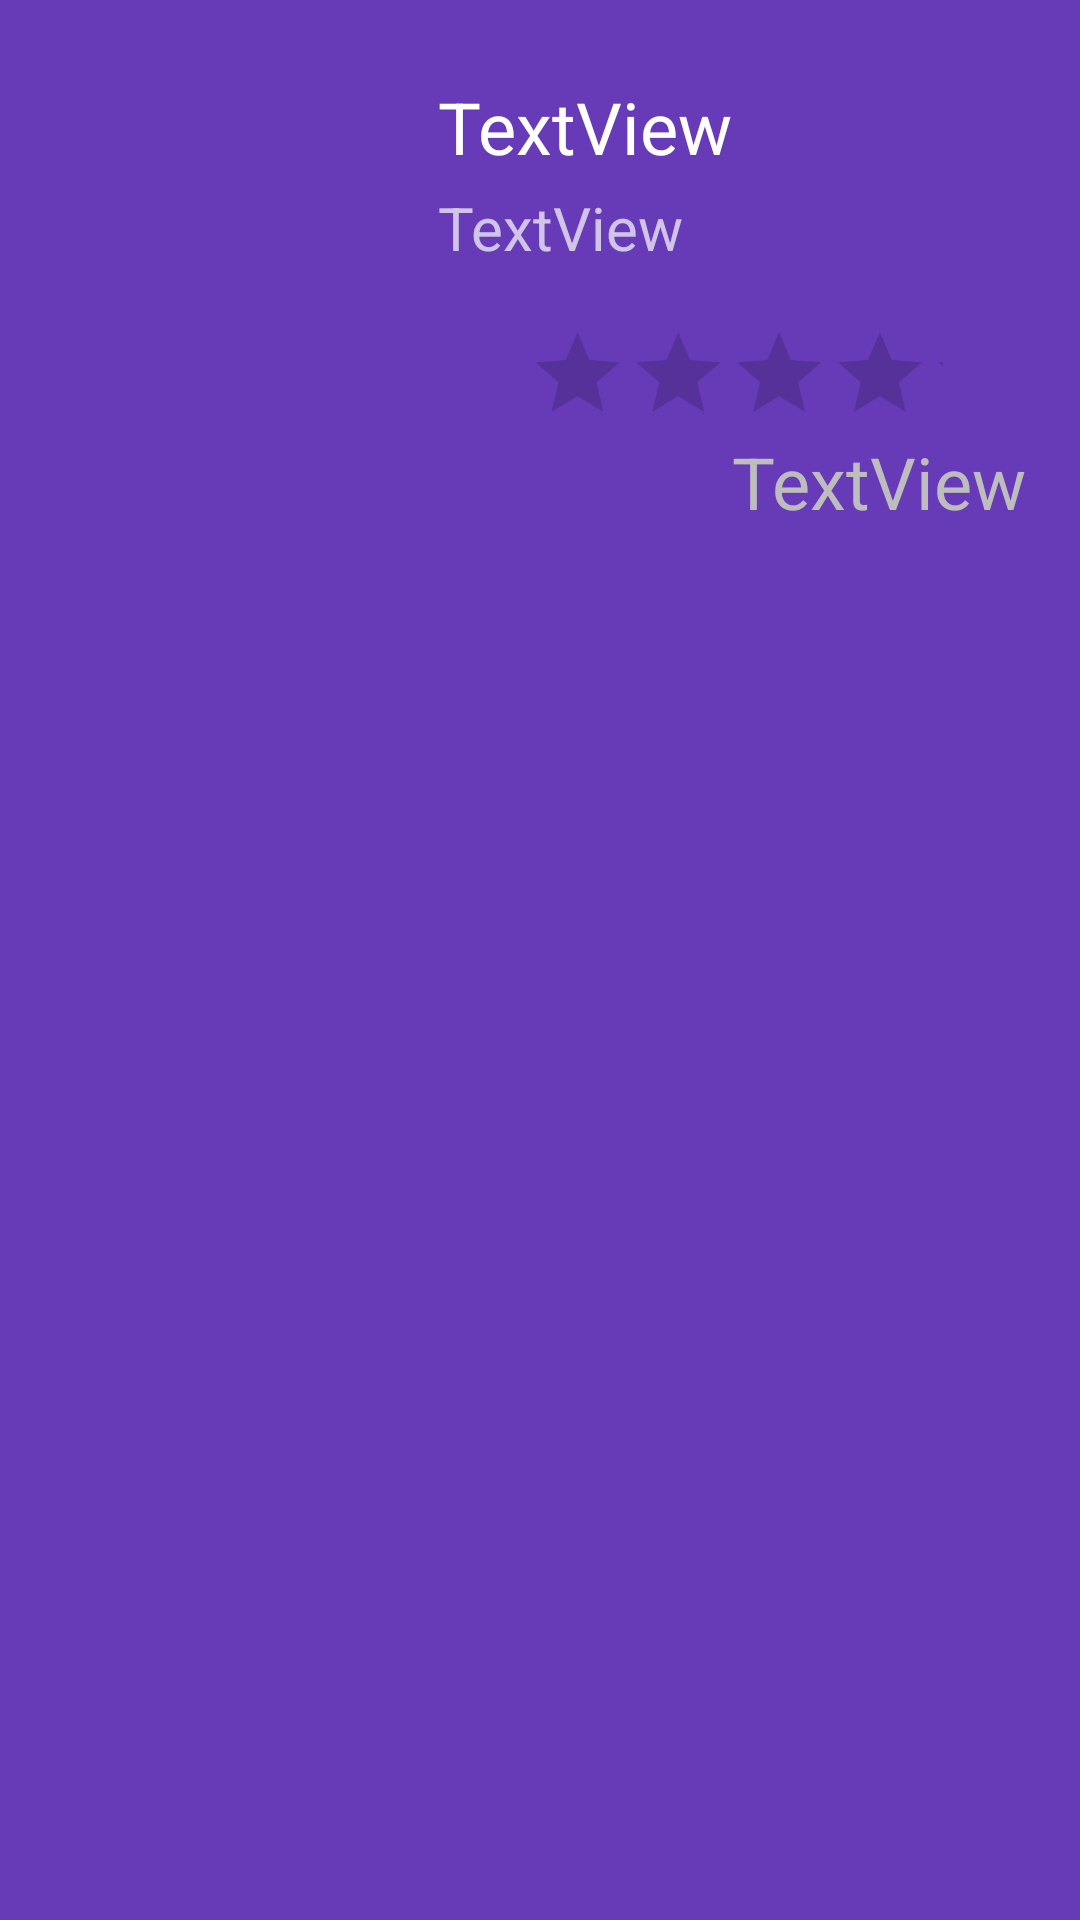

Android layout source for this screen:
<!-- AndroidManifest.xml: application theme AppTheme -->
<!-- res/layout/location_item.xml -->
<?xml version="1.0" encoding="utf-8"?>
<androidx.constraintlayout.widget.ConstraintLayout xmlns:android="http://schemas.android.com/apk/res/android"
    xmlns:app="http://schemas.android.com/apk/res-auto"
    android:id="@+id/constraint_layout"
    android:layout_width="match_parent"
    android:layout_height="match_parent"
    android:background="@color/colorPrimary">

    <ImageView
        android:id="@+id/location_image"
        android:layout_width="0dp"
        android:layout_height="0dp"
        android:layout_marginStart="@dimen/margin_16dp"
        android:layout_marginTop="@dimen/margin_24dp"
        android:layout_marginBottom="@dimen/margin_16dp"
        android:scaleType="centerCrop"
        app:layout_constraintBottom_toBottomOf="parent"
        app:layout_constraintEnd_toStartOf="@+id/location_name"
        app:layout_constraintStart_toStartOf="parent"
        app:layout_constraintTop_toTopOf="parent"
        app:srcCompat="@drawable/ic_launcher_background" />

    <TextView
        android:id="@+id/location_name"
        style="@style/location_name"
        android:layout_width="wrap_content"
        android:layout_height="wrap_content"
        android:text="TextView"
        android:paddingStart="@dimen/padding_16dp"
        app:layout_constraintEnd_toEndOf="parent"
        app:layout_constraintStart_toStartOf="parent"
        app:layout_constraintTop_toTopOf="@+id/location_image" />

    <TextView
        android:id="@+id/location_address"
        style="@style/location_address"
        android:layout_width="0dp"
        android:layout_height="wrap_content"
        android:layout_marginEnd="16dp"
        android:text="TextView"
        android:paddingStart="@dimen/padding_16dp"
        app:layout_constraintEnd_toEndOf="parent"
        app:layout_constraintStart_toStartOf="@+id/location_name"
        app:layout_constraintTop_toBottomOf="@+id/location_name" />

    <RatingBar
        android:id="@+id/description_rating_bar"
        android:layout_width="0dp"
        android:layout_height="wrap_content"
        android:layout_marginStart="@dimen/margin_16dp"
        android:layout_marginTop="8dp"
        android:layout_marginEnd="16dp"
        android:isIndicator="true"
        android:numStars="5"
        android:progressTint="@color/colorAccent"
        android:scaleX="0.7"
        android:scaleY="0.7"
        android:stepSize=".5"
        app:layout_constraintEnd_toEndOf="parent"
        app:layout_constraintStart_toStartOf="@+id/location_address"
        app:layout_constraintTop_toBottomOf="@+id/location_address" />

    <TextView
        android:id="@+id/rating_text_view"
        android:layout_width="wrap_content"
        android:layout_height="wrap_content"
        android:layout_margin="@dimen/padding_2dp"
        android:paddingTop="@dimen/padding_8dp"
        android:text="TextView"
        android:textColor="@color/colorDivider"
        android:textSize="@dimen/text_24sp"
        app:layout_constraintBottom_toBottomOf="@+id/description_rating_bar"
        app:layout_constraintEnd_toEndOf="@+id/description_rating_bar"
        app:layout_constraintTop_toBottomOf="@+id/description_rating_bar" />

</androidx.constraintlayout.widget.ConstraintLayout>
<!-- resources referenced by this layout -->
<resources>
  <color name="colorAccent">#E040FB</color>
  <color name="colorDivider">#BDBDBD</color>
  <color name="colorPrimary">#673AB7</color>
  <dimen name="margin_16dp">16dp</dimen>
  <dimen name="margin_24dp">24dp</dimen>
  <dimen name="padding_16dp">16dp</dimen>
  <dimen name="padding_2dp">2dp</dimen>
  <dimen name="padding_8dp">8dp</dimen>
  <dimen name="text_24sp">24sp</dimen>
  <style name="location_address">
          <item name="android:textSize">@dimen/text_20sp</item>
          <item name="android:textColor">@color/colorPrimaryLight</item>
          <item name="android:padding">@dimen/padding_2dp</item>
          <item name="android:maxLines">2</item>
  
      </style>
  <style name="location_name">
          <item name="android:textSize">@dimen/text_24sp</item>
          <item name="android:layout_marginStart">@dimen/margin_16dp</item>
          <item name="android:textColor">@color/colorIcons</item>
          <item name="android:padding">@dimen/padding_2dp</item>
      </style>
  <style name="AppTheme" parent="Theme.AppCompat.Light.DarkActionBar">
          
          <item name="colorPrimary">@color/colorPrimary</item>
          <item name="colorPrimaryDark">@color/colorPrimaryDark</item>
          <item name="colorAccent">@color/colorAccent</item>
      </style>
  <dimen name="text_20sp">20sp</dimen>
  <color name="colorPrimaryLight">#D1C4E9</color>
  <color name="colorIcons">#FFFFFF</color>
  <color name="colorPrimaryDark">#512DA8</color>
</resources>
